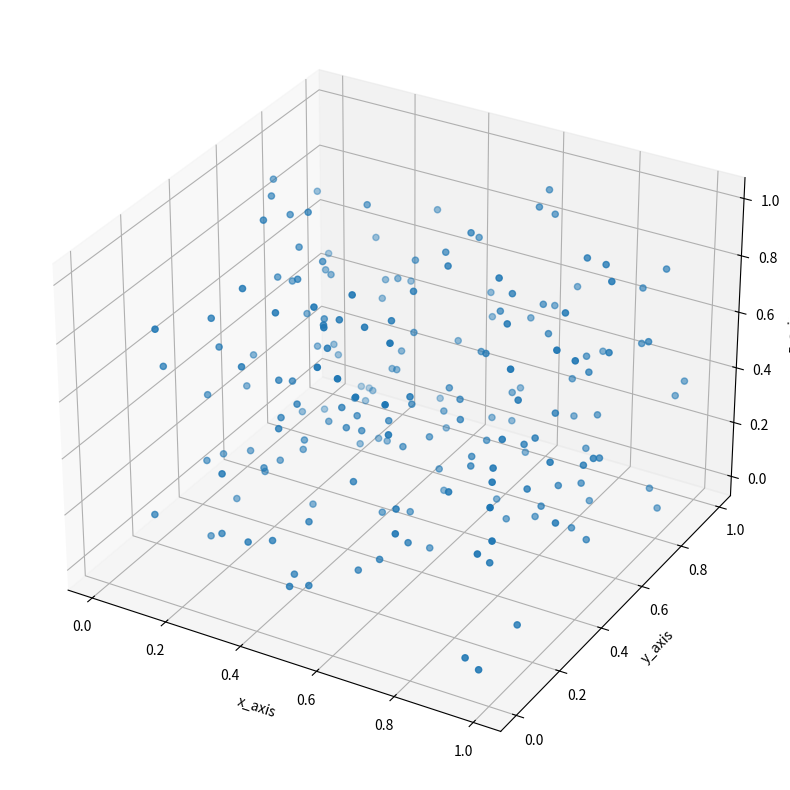

Source code (Python):
# rotational 3d plot
import numpy as np
import matplotlib.pyplot as plt

x=np.random.random(200)
y=np.random.random(200)
z=np.random.random(200)
plt.figure(figsize=(15,10))
axes=plt.axes(projection='3d') #Add an axes to the current figure and make it the current axes.
axes.scatter3D(x,y,z)  
axes.set_xlabel('x_axis')
axes.set_ylabel('y_axis')
axes.set_zlabel('z_axis')
plt.show()